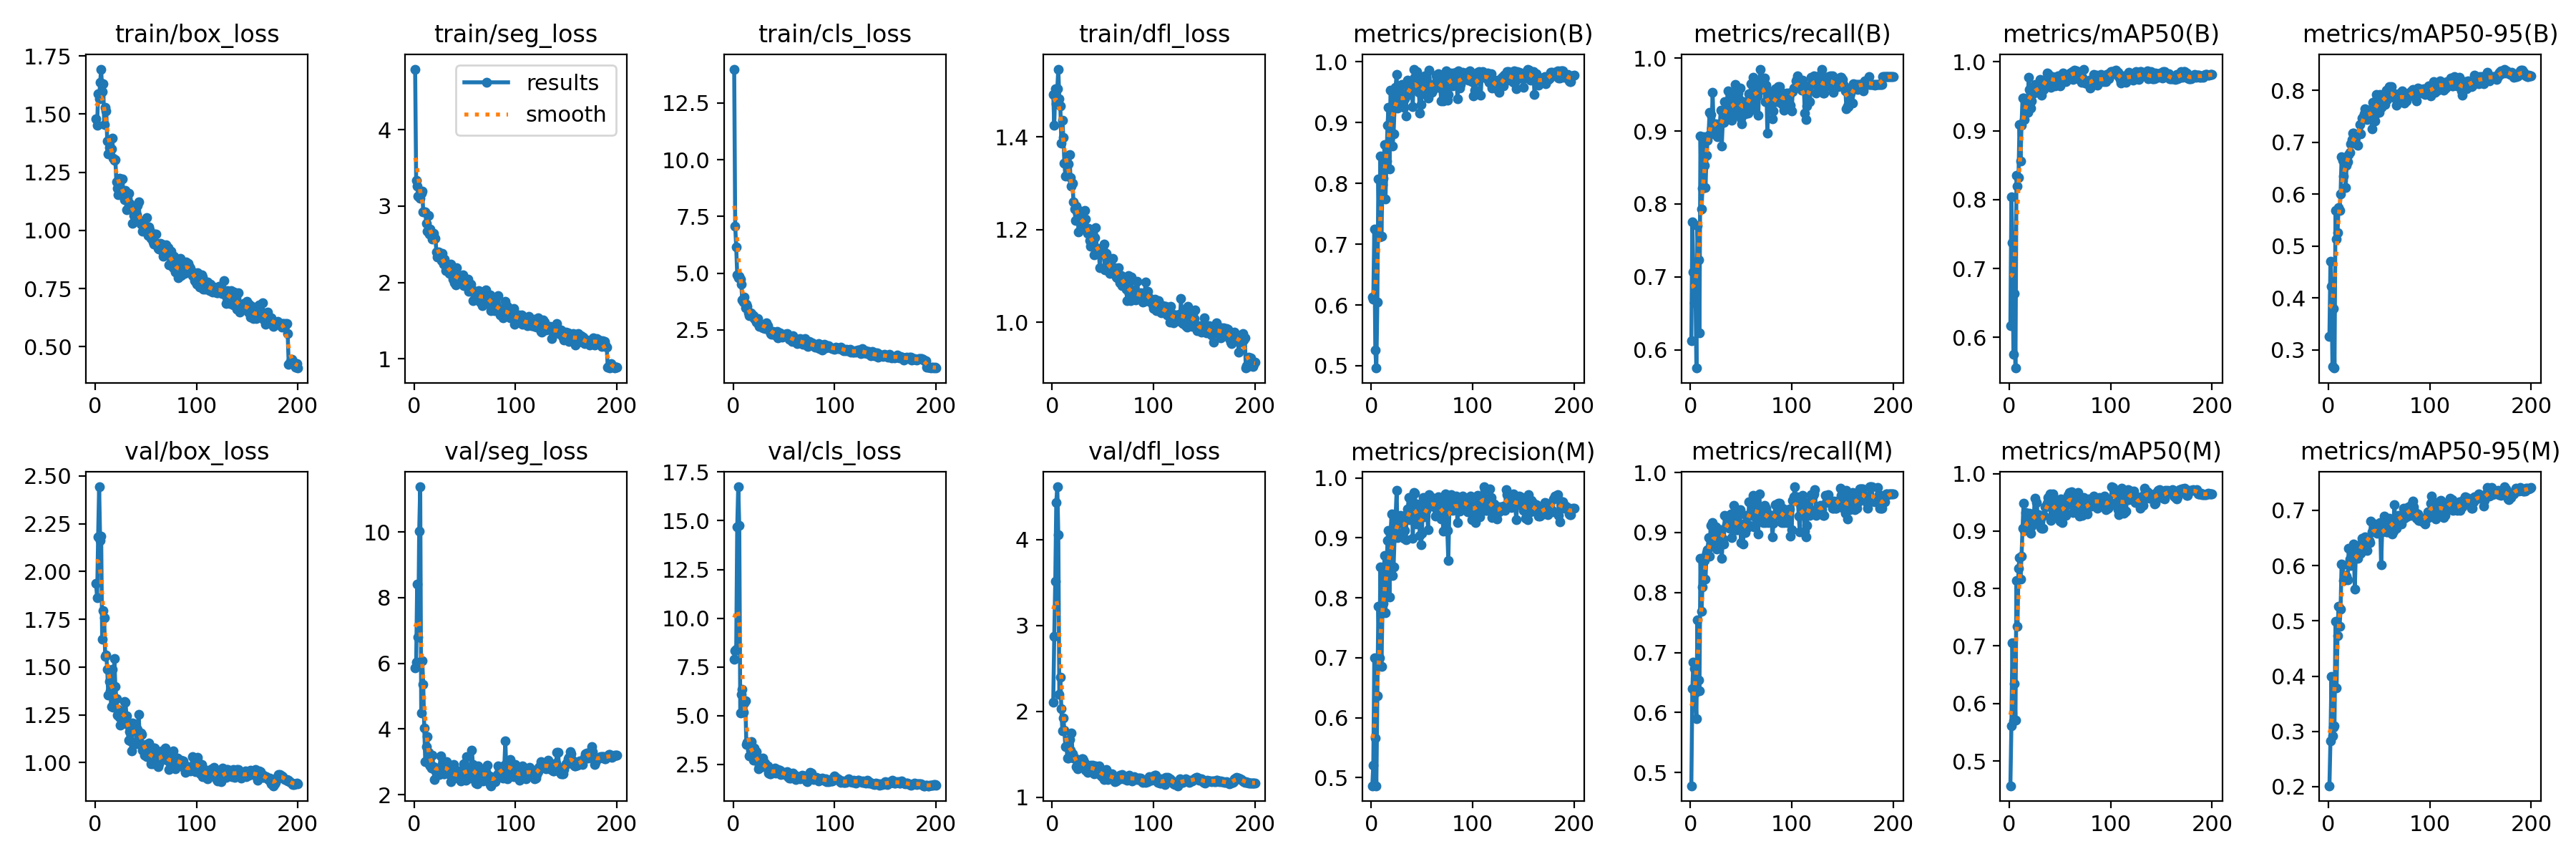

The table this chart was drawn from, first rows:
epoch, time, train/box_loss, train/seg_loss, train/cls_loss, train/dfl_loss, metrics/precision(B), metrics/recall(B), metrics/mAP50(B), metrics/mAP50-95(B), metrics/precision(M), metrics/recall(M), metrics/mAP50(M), metrics/mAP50-95(M), val/box_loss, val/seg_loss, val/cls_loss, val/dfl_loss, lr/pg0, lr/pg1, lr/pg2
1, 9.047, 1.48, 4.793, 13.99, 1.491, 0.6124, 0.6125, 0.6176, 0.3256, 0.4864, 0.478, 0.4569, 0.2016, 1.936, 5.852, 7.902, 2.11, 0.0002715, 0.0002715, 0.0002715
2, 16.03, 1.451, 3.334, 7.081, 1.425, 0.6095, 0.7759, 0.8038, 0.4704, 0.5208, 0.6393, 0.5607, 0.2833, 1.861, 6.034, 8.321, 2.872, 0.0005546, 0.0005546, 0.0005546
3, 22.98, 1.586, 3.261, 6.143, 1.503, 0.7245, 0.7064, 0.7376, 0.4224, 0.7001, 0.6838, 0.7051, 0.3994, 2.179, 8.415, 8.414, 3.51, 0.0008348, 0.0008348, 0.0008348
4, 29.94, 1.565, 3.132, 4.922, 1.471, 0.5253, 0.6647, 0.5756, 0.269, 0.5658, 0.6728, 0.5696, 0.2922, 2.443, 6.807, 14.69, 4.434, 0.001112, 0.001112, 0.001112
5, 36.75, 1.637, 3.124, 4.81, 1.504, 0.4962, 0.692, 0.664, 0.3804, 0.4865, 0.6325, 0.6347, 0.3074, 2.162, 10.02, 16.74, 4.613, 0.001387, 0.001387, 0.001387
6, 43.63, 1.693, 3.103, 4.852, 1.546, 0.6046, 0.5748, 0.5556, 0.2653, 0.6368, 0.5897, 0.5708, 0.3106, 2.184, 11.37, 14.77, 4.057, 0.001394, 0.001394, 0.001394
7, 50.37, 1.596, 3.171, 4.739, 1.482, 0.8075, 0.7704, 0.835, 0.5683, 0.7854, 0.7546, 0.8145, 0.4989, 1.647, 4.484, 5.145, 2.202, 0.001387, 0.001387, 0.001387
8, 57.09, 1.63, 3.192, 4.518, 1.466, 0.7117, 0.7231, 0.8192, 0.5131, 0.6997, 0.6548, 0.7342, 0.3781, 1.796, 6.091, 6.103, 2.394, 0.001379, 0.001379, 0.001379
9, 63.77, 1.454, 2.927, 3.814, 1.387, 0.8452, 0.6227, 0.8322, 0.5257, 0.8509, 0.636, 0.835, 0.4732, 1.758, 5.364, 6.361, 2.034, 0.001372, 0.001372, 0.001372
10, 70.47, 1.528, 2.924, 3.715, 1.436, 0.7133, 0.893, 0.9091, 0.575, 0.6858, 0.8576, 0.8539, 0.526, 1.555, 4.026, 5.19, 1.771, 0.001365, 0.001365, 0.001365
11, 77.21, 1.513, 2.924, 3.944, 1.399, 0.7975, 0.7927, 0.8562, 0.5682, 0.7748, 0.7689, 0.8164, 0.4897, 1.564, 3.007, 5.654, 1.924, 0.001358, 0.001358, 0.001358
12, 83.91, 1.385, 2.775, 3.479, 1.344, 0.8083, 0.8214, 0.9083, 0.6006, 0.7903, 0.8095, 0.8564, 0.5213, 1.49, 3.472, 5.763, 1.779, 0.001351, 0.001351, 0.001351
13, 90.68, 1.33, 2.673, 3.628, 1.315, 0.8636, 0.8926, 0.9474, 0.6716, 0.8703, 0.8581, 0.9047, 0.6031, 1.352, 3.762, 3.534, 1.588, 0.001344, 0.001344, 0.001344
14, 97.49, 1.357, 2.874, 3.533, 1.342, 0.7745, 0.8534, 0.9473, 0.6654, 0.7745, 0.8534, 0.9489, 0.6018, 1.425, 3.283, 3.643, 1.593, 0.001337, 0.001337, 0.001337
15, 104.3, 1.347, 2.632, 3.242, 1.316, 0.8366, 0.8227, 0.9165, 0.6348, 0.8366, 0.8227, 0.9005, 0.5726, 1.375, 2.929, 3.636, 1.46, 0.00133, 0.00133, 0.00133
16, 111.1, 1.35, 2.701, 3.117, 1.342, 0.8957, 0.8669, 0.9382, 0.6697, 0.8957, 0.8669, 0.9318, 0.5824, 1.293, 2.879, 2.924, 1.454, 0.001323, 0.001323, 0.001323
17, 117.9, 1.397, 2.614, 3.257, 1.362, 0.9244, 0.887, 0.9316, 0.6129, 0.9129, 0.871, 0.9124, 0.5816, 1.487, 2.812, 3.231, 1.674, 0.001316, 0.001316, 0.001316
18, 124.8, 1.312, 2.567, 3.229, 1.312, 0.8238, 0.8947, 0.9268, 0.6559, 0.8016, 0.8911, 0.9206, 0.5813, 1.291, 3.21, 3.686, 1.545, 0.001309, 0.001309, 0.001309
19, 131.7, 1.303, 2.647, 3.13, 1.293, 0.9529, 0.9257, 0.9776, 0.6629, 0.9061, 0.8602, 0.9037, 0.5744, 1.546, 2.855, 2.856, 1.746, 0.001302, 0.001302, 0.001302
20, 138.8, 1.304, 2.583, 3.126, 1.3, 0.9515, 0.9231, 0.96, 0.6757, 0.9393, 0.9113, 0.9312, 0.6316, 1.399, 2.469, 2.708, 1.511, 0.001295, 0.001295, 0.001295
21, 145.9, 1.209, 2.581, 3, 1.26, 0.8615, 0.9037, 0.9327, 0.6808, 0.8375, 0.8794, 0.8961, 0.6117, 1.336, 2.753, 3.339, 1.46, 0.001288, 0.001288, 0.001288
22, 153, 1.181, 2.402, 2.949, 1.245, 0.8811, 0.9528, 0.9434, 0.6964, 0.8514, 0.9171, 0.9082, 0.6005, 1.247, 2.813, 2.9, 1.458, 0.00128, 0.00128, 0.00128
23, 160.1, 1.153, 2.339, 2.857, 1.22, 0.9258, 0.9052, 0.954, 0.7057, 0.9004, 0.8814, 0.9179, 0.6127, 1.279, 2.767, 3.143, 1.444, 0.001273, 0.001273, 0.001273
24, 167.2, 1.224, 2.4, 2.997, 1.251, 0.9582, 0.9067, 0.9612, 0.7171, 0.9328, 0.881, 0.917, 0.6278, 1.236, 2.757, 2.751, 1.36, 0.001266, 0.001266, 0.001266
25, 174.3, 1.214, 2.38, 2.742, 1.235, 0.9788, 0.9096, 0.967, 0.7184, 0.9788, 0.9096, 0.9577, 0.6392, 1.198, 2.625, 2.26, 1.332, 0.001259, 0.001259, 0.001259
26, 181.2, 1.155, 2.353, 2.655, 1.195, 0.9239, 0.8982, 0.9593, 0.7042, 0.901, 0.8723, 0.9164, 0.5571, 1.26, 3.189, 2.473, 1.363, 0.001252, 0.001252, 0.001252
27, 188.1, 1.222, 2.287, 2.709, 1.233, 0.929, 0.8922, 0.957, 0.7095, 0.929, 0.8922, 0.9501, 0.6187, 1.237, 2.777, 2.457, 1.376, 0.001245, 0.001245, 0.001245
28, 195, 1.146, 2.379, 2.706, 1.239, 0.9445, 0.9048, 0.9557, 0.7156, 0.9256, 0.8929, 0.9233, 0.6149, 1.241, 2.913, 2.405, 1.362, 0.001238, 0.001238, 0.001238
29, 201.9, 1.131, 2.238, 2.596, 1.214, 0.9355, 0.9067, 0.9564, 0.6939, 0.9376, 0.8809, 0.928, 0.613, 1.319, 2.628, 2.835, 1.449, 0.001231, 0.001231, 0.001231
30, 208.9, 1.171, 2.31, 2.722, 1.202, 0.963, 0.9286, 0.9738, 0.7168, 0.9351, 0.9048, 0.92, 0.6342, 1.315, 2.629, 2.39, 1.451, 0.001224, 0.001224, 0.001224
31, 215.8, 1.088, 2.158, 2.546, 1.214, 0.9412, 0.8794, 0.9677, 0.7344, 0.9086, 0.8564, 0.9066, 0.6371, 1.244, 2.966, 2.589, 1.433, 0.001217, 0.001217, 0.001217
32, 222.8, 1.139, 2.191, 2.698, 1.242, 0.9245, 0.9121, 0.9511, 0.7157, 0.899, 0.8886, 0.9044, 0.6219, 1.199, 3.004, 2.445, 1.394, 0.00121, 0.00121, 0.00121
33, 229.8, 1.159, 2.218, 2.824, 1.222, 0.9389, 0.9118, 0.9625, 0.7469, 0.9122, 0.881, 0.905, 0.6489, 1.119, 2.91, 2.384, 1.318, 0.001203, 0.001203, 0.001203
34, 236.8, 1.117, 2.173, 2.674, 1.203, 0.9112, 0.9405, 0.9594, 0.7486, 0.8966, 0.9286, 0.9278, 0.6362, 1.161, 2.834, 2.407, 1.353, 0.001196, 0.001196, 0.001196
35, 243.8, 1.112, 2.121, 2.526, 1.192, 0.9479, 0.9385, 0.9715, 0.7552, 0.9402, 0.9276, 0.9424, 0.6431, 1.113, 2.633, 2.067, 1.293, 0.001189, 0.001189, 0.001189
36, 250.7, 1.105, 2.238, 2.441, 1.202, 0.9701, 0.9377, 0.9742, 0.7651, 0.948, 0.9132, 0.942, 0.6516, 1.063, 2.408, 2.014, 1.304, 0.001181, 0.001181, 0.001181
37, 257.7, 1.031, 2.128, 2.352, 1.177, 0.9563, 0.9554, 0.984, 0.7502, 0.9676, 0.9167, 0.9489, 0.642, 1.208, 2.552, 2.029, 1.367, 0.001174, 0.001174, 0.001174
38, 264.7, 1.065, 2.045, 2.311, 1.164, 0.9456, 0.9217, 0.9826, 0.7435, 0.9301, 0.9139, 0.9587, 0.6274, 1.203, 2.657, 2.11, 1.371, 0.001167, 0.001167, 0.001167
39, 271.7, 1.103, 2.195, 2.439, 1.187, 0.966, 0.9188, 0.9801, 0.7581, 0.9527, 0.9069, 0.9546, 0.6459, 1.175, 2.924, 2.151, 1.365, 0.00116, 0.00116, 0.00116
40, 278.7, 1.065, 1.998, 2.416, 1.169, 0.9658, 0.9497, 0.9771, 0.7531, 0.9689, 0.9312, 0.965, 0.6459, 1.184, 2.509, 2.123, 1.371, 0.001153, 0.001153, 0.001153
41, 285.7, 1.067, 1.967, 2.275, 1.146, 0.9264, 0.9149, 0.9631, 0.759, 0.8993, 0.8912, 0.9182, 0.6422, 1.1, 2.552, 2.332, 1.274, 0.001146, 0.001146, 0.001146
42, 292.7, 1.107, 2.196, 2.364, 1.183, 0.9879, 0.9221, 0.9789, 0.7636, 0.9758, 0.9103, 0.9524, 0.6806, 1.175, 2.517, 2.042, 1.322, 0.001139, 0.001139, 0.001139
43, 299.7, 1.124, 2.094, 2.434, 1.204, 0.9747, 0.9453, 0.9738, 0.7265, 0.9747, 0.9453, 0.9643, 0.6617, 1.251, 2.632, 2.162, 1.363, 0.001132, 0.001132, 0.001132
44, 306.6, 1.042, 1.998, 2.145, 1.151, 0.9604, 0.9643, 0.9771, 0.7771, 0.9231, 0.9286, 0.9369, 0.6637, 1.14, 2.735, 2.26, 1.294, 0.001125, 0.001125, 0.001125
45, 313.6, 1.028, 2.081, 2.178, 1.159, 0.9839, 0.9286, 0.9651, 0.7489, 0.9565, 0.9048, 0.9276, 0.6619, 1.154, 2.568, 2.146, 1.301, 0.001118, 0.001118, 0.001118
46, 320.5, 1.027, 2.018, 2.364, 1.15, 0.9694, 0.9286, 0.9731, 0.7415, 0.9433, 0.9048, 0.9301, 0.6756, 1.148, 2.416, 2.215, 1.366, 0.001111, 0.001111, 0.001111
47, 327.5, 0.9974, 2.013, 2.227, 1.118, 0.9492, 0.9524, 0.9767, 0.7917, 0.9316, 0.9048, 0.9391, 0.6606, 1.067, 2.552, 1.983, 1.277, 0.001104, 0.001104, 0.001104
48, 334.6, 1.027, 2.1, 2.189, 1.147, 0.916, 0.9445, 0.9797, 0.7858, 0.9042, 0.9326, 0.9424, 0.6587, 1.067, 2.741, 2.037, 1.259, 0.001097, 0.001097, 0.001097
49, 341.5, 1.01, 1.961, 2.228, 1.154, 0.9293, 0.959, 0.9796, 0.7899, 0.8882, 0.9375, 0.9387, 0.6688, 1.041, 2.949, 2.019, 1.242, 0.001089, 0.001089, 0.001089
50, 348.6, 1.015, 2.006, 2.258, 1.159, 0.9475, 0.9183, 0.9646, 0.7577, 0.9076, 0.8826, 0.9176, 0.6592, 1.096, 2.627, 2.104, 1.293, 0.001082, 0.001082, 0.001082
51, 355.5, 1.054, 1.991, 2.315, 1.169, 0.9673, 0.9097, 0.9726, 0.7916, 0.9673, 0.9097, 0.9553, 0.6785, 1.031, 2.451, 2.005, 1.204, 0.001075, 0.001075, 0.001075
52, 362.6, 0.9794, 1.957, 2.298, 1.114, 0.9586, 0.9405, 0.9771, 0.7675, 0.9356, 0.881, 0.9151, 0.6013, 1.058, 3.162, 1.979, 1.258, 0.001068, 0.001068, 0.001068
53, 369.5, 1.014, 2.047, 2.347, 1.149, 0.9763, 0.9399, 0.9842, 0.7713, 0.966, 0.914, 0.9458, 0.661, 1.101, 2.563, 2.132, 1.322, 0.001061, 0.001061, 0.001061
54, 376.4, 1.002, 1.887, 2.208, 1.137, 0.9728, 0.9241, 0.9747, 0.7858, 0.946, 0.9003, 0.9338, 0.6661, 1.051, 2.57, 1.874, 1.3, 0.001054, 0.001054, 0.001054
55, 383.4, 0.9652, 1.918, 2.088, 1.112, 0.9634, 0.9405, 0.9791, 0.7923, 0.9489, 0.9286, 0.9532, 0.69, 0.9943, 2.514, 1.8, 1.203, 0.001047, 0.001047, 0.001047
56, 390.4, 0.9689, 1.978, 2.13, 1.115, 0.9397, 0.932, 0.9714, 0.7724, 0.9141, 0.9085, 0.9278, 0.6702, 1.006, 2.667, 1.929, 1.237, 0.00104, 0.00104, 0.00104
57, 397.4, 0.9494, 1.906, 2.143, 1.105, 0.9857, 0.9251, 0.9804, 0.8006, 0.9715, 0.9133, 0.9455, 0.6614, 0.993, 3.349, 1.811, 1.228, 0.001033, 0.001033, 0.001033
58, 404.4, 0.9398, 1.767, 2.005, 1.112, 0.9603, 0.9516, 0.9778, 0.7823, 0.9603, 0.9516, 0.9624, 0.6604, 1.075, 2.913, 1.955, 1.241, 0.001026, 0.001026, 0.001026
59, 411.4, 0.9839, 1.898, 2.229, 1.118, 0.963, 0.9503, 0.9758, 0.7874, 0.963, 0.9503, 0.9666, 0.6615, 1.075, 2.615, 2.052, 1.277, 0.001019, 0.001019, 0.001019
60, 418.3, 0.984, 1.875, 2.165, 1.138, 0.9494, 0.9653, 0.984, 0.808, 0.9677, 0.9286, 0.96, 0.685, 1.028, 2.75, 1.946, 1.246, 0.001012, 0.001012, 0.001012
... 140 more rows
